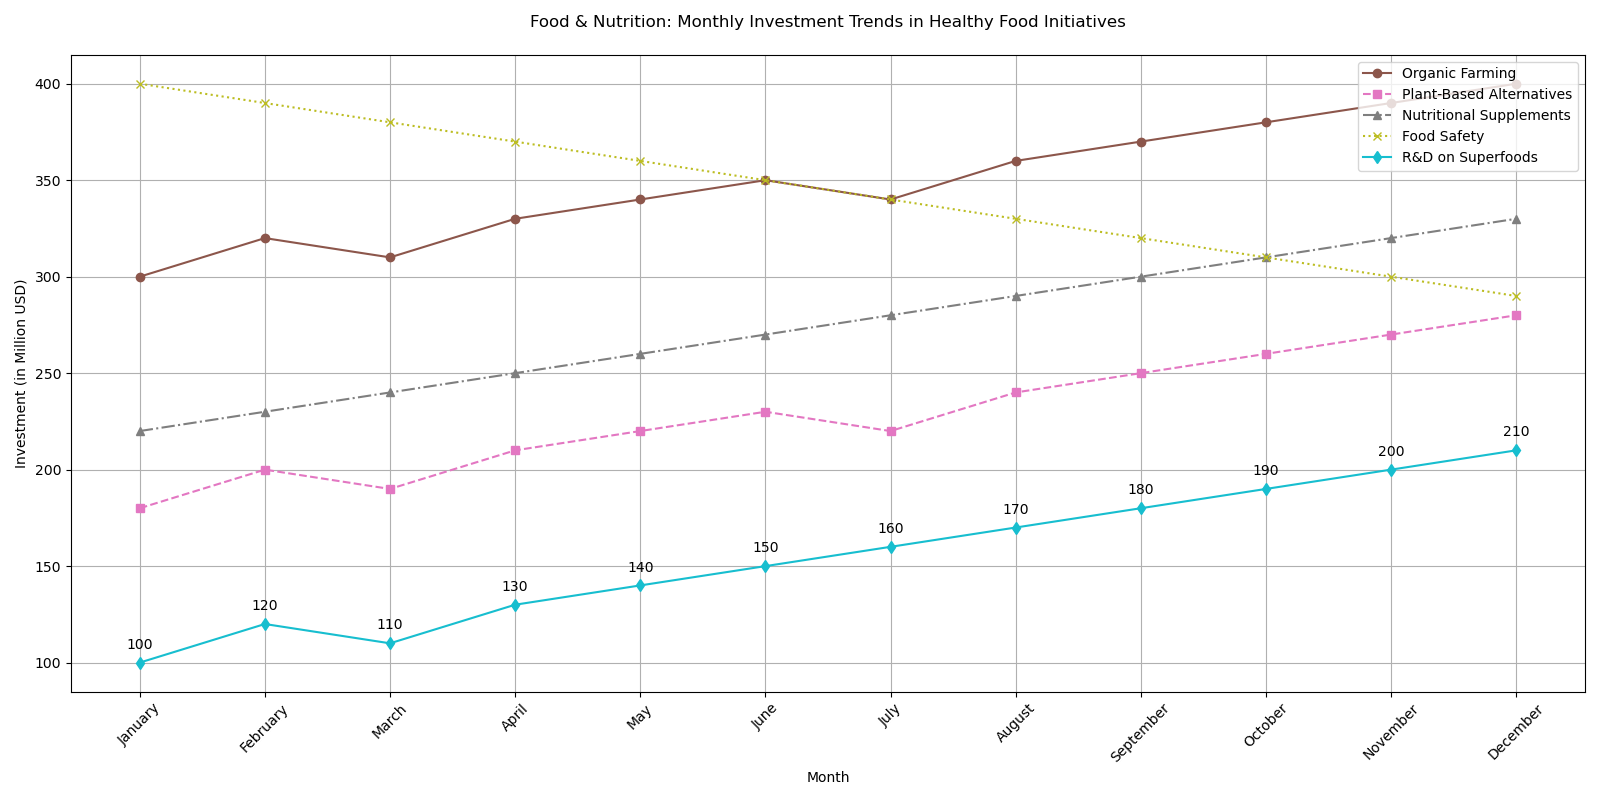

The table this chart was drawn from, first rows:
Month, Organic Farming, Plant-Based Alternatives, Nutritional Supplements, Food Safety, R&D on Superfoods
January, 300, 180, 220, 400, 100
February, 320, 200, 230, 390, 120
March, 310, 190, 240, 380, 110
April, 330, 210, 250, 370, 130
May, 340, 220, 260, 360, 140
June, 350, 230, 270, 350, 150
July, 340, 220, 280, 340, 160
August, 360, 240, 290, 330, 170
September, 370, 250, 300, 320, 180
October, 380, 260, 310, 310, 190
November, 390, 270, 320, 300, 200
December, 400, 280, 330, 290, 210
